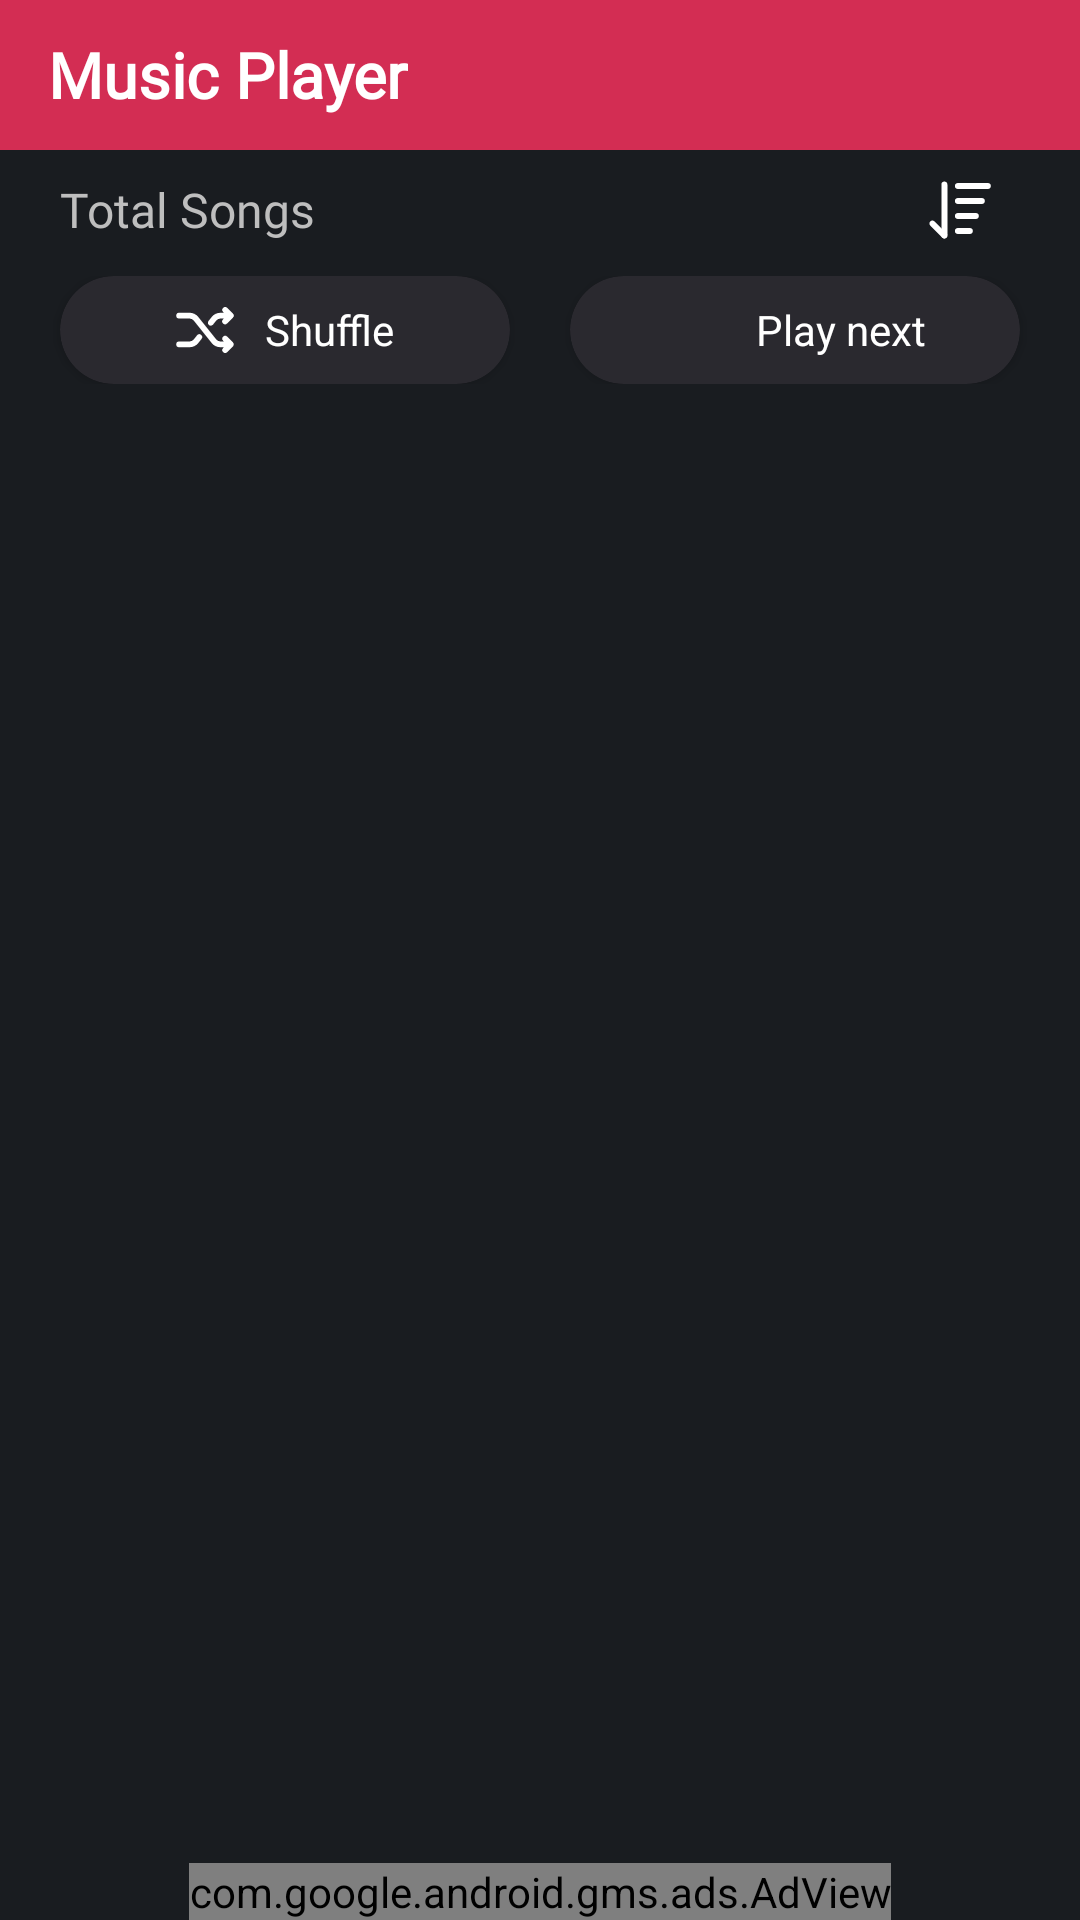

Android layout source for this screen:
<!-- AndroidManifest.xml: application theme Base.Theme.MusicPlayer -->
<!-- res/layout/activity_songs_of_artist.xml -->
<?xml version="1.0" encoding="utf-8"?>
<RelativeLayout xmlns:android="http://schemas.android.com/apk/res/android"
    xmlns:app="http://schemas.android.com/apk/res-auto"
    xmlns:tools="http://schemas.android.com/tools"
    android:layout_width="match_parent"
    android:layout_height="match_parent"
    android:background="@color/dark_primaryColor_ofApp"
    android:gravity="center_horizontal"
    android:orientation="vertical"
    tools:context=".activities.SongsOfArtistActivity">

    <androidx.coordinatorlayout.widget.CoordinatorLayout
        android:layout_above="@id/songsOfArtistActivity_adViewId"
        android:layout_width="match_parent"
        android:layout_height="match_parent">

        <com.google.android.material.appbar.AppBarLayout
            android:layout_width="match_parent"
            android:background="@color/redColor_ofApp"
            android:layout_height="wrap_content"
            android:theme="@style/ThemeOverlay.AppCompat.Dark.ActionBar">

            <androidx.appcompat.widget.Toolbar
                android:id="@+id/songsOfArtistActivity_toolBarId"
                android:layout_width="match_parent"
                android:layout_height="50dp"
                android:background="@color/redColor_ofApp"
                app:layout_scrollFlags="scroll|snap|enterAlways"
                app:popupTheme="@style/Theme.MaterialComponents.Light"
                app:title="@string/app_name"
                app:titleTextAppearance="@style/styleOfToolbar"
                app:titleTextColor="@color/white" />
        </com.google.android.material.appbar.AppBarLayout>

        <RelativeLayout
            android:layout_width="match_parent"
            android:layout_height="match_parent"
            app:layout_behavior="@string/appbar_scrolling_view_behavior">
            <LinearLayout
                android:id="@+id/songsOfArtistActivity_linearLayout_totalSongsId"
                android:layout_width="match_parent"
                android:layout_height="wrap_content"
                android:orientation="horizontal">

                <TextView
                    android:id="@+id/songsOfArtistActivity_totalSongsId"
                    android:layout_width="0dp"
                    android:layout_height="wrap_content"
                    android:layout_gravity="center"
                    android:layout_marginLeft="20dp"
                    android:layout_marginRight="15dp"
                    android:layout_weight="2"
                    android:fontFamily="@font/kollektif"
                    android:text="Total Songs"
                    android:textColor="@color/dark_secondColorOfApp"
                    android:textSize="16sp" />

                <RelativeLayout
                    android:layout_width="0dp"
                    android:layout_height="wrap_content"
                    android:layout_weight="1">

                    <androidx.cardview.widget.CardView
                        android:id="@+id/songsOfArtistActivity_sortBtnId"
                        android:layout_width="40dp"
                        android:layout_height="40dp"
                        android:layout_alignParentRight="true"
                        android:layout_marginRight="20dp"
                        android:clickable="true"
                        android:focusable="true"
                        android:foreground="?android:attr/selectableItemBackground"
                        app:cardBackgroundColor="#00000000"
                        app:cardCornerRadius="30dp"
                        app:cardElevation="0dp"
                        app:cardMaxElevation="0dp">

                        <ImageView
                            android:layout_width="24dp"
                            android:layout_height="24dp"
                            android:layout_gravity="center"
                            android:src="@drawable/sort_icon"
                            tools:ignore="ContentDescription" />
                    </androidx.cardview.widget.CardView>
                </RelativeLayout>
            </LinearLayout>

            <LinearLayout
                android:id="@+id/songsOfArtistActivity_LinearLayout_ViewOfBtnsId"
                android:layout_width="match_parent"
                android:layout_height="wrap_content"
                android:layout_below="@+id/songsOfArtistActivity_linearLayout_totalSongsId"
                android:layout_marginTop="2dp"
                android:layout_marginBottom="2dp"
                android:gravity="center">

                <androidx.cardview.widget.CardView
                    android:id="@+id/songsOfArtistActivity_shuffleBtnId"
                    android:layout_width="0dp"
                    android:layout_height="wrap_content"
                    android:layout_marginLeft="20dp"
                    android:layout_marginRight="10dp"
                    android:layout_weight="1"
                    android:clickable="true"
                    android:focusable="true"
                    android:foreground="?android:attr/selectableItemBackground"
                    app:cardBackgroundColor="@color/dark_cardView"
                    app:cardCornerRadius="20dp">

                    <LinearLayout
                        android:layout_width="match_parent"
                        android:gravity="center"
                        android:layout_height="wrap_content"
                        android:layout_gravity="center"
                        android:layout_marginLeft="8dp"
                        android:layout_marginTop="8dp"
                        android:layout_marginRight="8dp"
                        android:layout_marginBottom="8dp"
                        android:orientation="horizontal">

                        <ImageView
                            android:layout_width="20dp"
                            android:layout_height="20dp"
                            android:src="@drawable/shuffle_icon" />

                        <TextView
                            android:layout_width="wrap_content"
                            android:layout_height="wrap_content"
                            android:layout_gravity="center"
                            android:layout_marginLeft="10dp"
                            android:gravity="center"
                            android:text="@string/songsOfArtistActivity_Shuffle"
                            android:textColor="@color/white" />
                    </LinearLayout>
                </androidx.cardview.widget.CardView>

                <androidx.cardview.widget.CardView
                    android:id="@+id/songsOfArtistActivity_playNextBtnId"
                    android:layout_width="0dp"
                    android:layout_height="wrap_content"
                    android:layout_marginLeft="10dp"
                    android:layout_marginRight="20dp"
                    android:layout_weight="1"
                    android:clickable="true"
                    android:focusable="true"
                    android:foreground="?android:attr/selectableItemBackground"
                    app:cardBackgroundColor="@color/dark_cardView"
                    app:cardCornerRadius="20dp">

                    <LinearLayout
                        android:layout_width="match_parent"
                        android:layout_height="wrap_content"
                        android:layout_gravity="center"
                        android:layout_marginLeft="8dp"
                        android:layout_marginTop="8dp"
                        android:gravity="center"
                        android:layout_marginRight="8dp"
                        android:layout_marginBottom="8dp"
                        android:orientation="horizontal">

                        <ImageView
                            android:layout_width="20dp"
                            android:layout_height="20dp"
                            android:src="@drawable/play_next_icon" />

                        <TextView
                            android:layout_width="wrap_content"
                            android:layout_height="wrap_content"
                            android:layout_gravity="center"
                            android:layout_marginLeft="10dp"
                            android:gravity="center"
                            android:text="@string/songsOfArtistActivity_Play_next"
                            android:textColor="@color/white" />
                    </LinearLayout>
                </androidx.cardview.widget.CardView>
            </LinearLayout>

            <androidx.recyclerview.widget.RecyclerView
                android:id="@+id/songsOfArtistActivity_recyclerViewOfSongsId"
                android:layout_width="match_parent"
                android:layout_height="match_parent"
                android:layout_below="@id/songsOfArtistActivity_LinearLayout_ViewOfBtnsId"
                android:layout_marginTop="5dp"
                android:layout_marginBottom="5dp" />



        </RelativeLayout>
    </androidx.coordinatorlayout.widget.CoordinatorLayout>

    <com.google.android.gms.ads.AdView
        xmlns:ads="http://schemas.android.com/apk/res-auto"
        android:id="@+id/songsOfArtistActivity_adViewId"
        android:layout_width="wrap_content"
        android:layout_alignParentBottom="true"
        android:layout_height="wrap_content"
        android:layout_centerHorizontal="true"
        ads:adSize="FULL_BANNER"
        ads:adUnitId="ca-app-pub-3711142068844225/7524460087" />

</RelativeLayout>
<!-- resources referenced by this layout -->
<resources>
  <color name="dark_cardView">#2A292F</color>
  <color name="dark_primaryColor_ofApp">#191C20</color>
  <color name="dark_secondColorOfApp">#BEBEBE</color>
  <color name="redColor_ofApp">#D32D53</color>
  <color name="white">#FFFFFFFF</color>
  <!-- drawable shuffle_icon (drawable) -->
  <vector xmlns:android="http://schemas.android.com/apk/res/android"
      android:width="512dp"
      android:height="512dp"
      android:viewportWidth="24"
      android:viewportHeight="24">
    <path
        android:pathData="M23.411,18.189a1.15,1.15 0,0 1,-0.25 0.375l-2.3,2.3a1.15,1.15 0,0 1,-1.626 -1.626l0.338,-0.338l-1.317,0a4.579,4.579 0,0 1,-3.591 -1.725L7.537,8.263A2.285,2.285 45,0 0,5.743 7.4L1.65,7.4a1.15,1.15 0,0 1,0 -2.3l4.093,0a4.579,4.579 45,0 1,3.591 1.725l7.13,8.911a2.285,2.285 0,0 0,1.794 0.862l1.317,0l-0.337,-0.337a1.15,1.15 0,0 1,1.626 -1.626l2.3,2.3a1.15,1.15 0,0 1,0.25 1.253zM14.3,10.275a1.15,1.15 0,0 0,0.898 -0.431l1.265,-1.581a2.285,2.285 0,0 1,1.794 -0.862l1.317,0l-0.337,0.337a1.15,1.15 0,1 0,1.626 1.626l2.3,-2.3a1.15,1.15 0,0 0,0 -1.628l-2.3,-2.3a1.15,1.15 0,0 0,-1.626 1.626l0.337,0.339l-1.317,0a4.575,4.575 45,0 0,-3.59 1.725l-1.265,1.58A1.15,1.15 0,0 0,14.3 10.275zM8.803,14.156 L7.538,15.738a2.285,2.285 0,0 1,-1.794 0.862L1.65,16.6a1.15,1.15 0,0 0,0 2.3l4.093,0a4.575,4.575 45,0 0,3.59 -1.725l1.265,-1.58a1.15,1.15 0,1 0,-1.794 -1.438z"
        android:fillColor="@color/white"/>
  </vector>
  <!-- drawable sort_icon (drawable) -->
  <vector xmlns:android="http://schemas.android.com/apk/res/android"
      android:width="512dp"
      android:height="512dp"
      android:viewportWidth="24"
      android:viewportHeight="24">
    <path
        android:pathData="M21.3,5h-10c-0.6,0 -1,-0.4 -1,-1s0.4,-1 1,-1h10c0.6,0 1,0.4 1,1s-0.5,1 -1,1zM6.8,21.5c-0.3,0 -0.5,-0.1 -0.7,-0.3l-4,-4c-0.4,-0.4 -0.4,-1 0,-1.4s1,-0.4 1.4,0l4,4c0.4,0.4 0.4,1 0,1.4 -0.2,0.2 -0.5,0.3 -0.7,0.3z"
        android:fillColor="@color/white"/>
    <path
        android:pathData="M6.8,21.5c-0.6,0 -1,-0.4 -1,-1v-17c0,-0.6 0.4,-1 1,-1s1,0.4 1,1v17c0,0.6 -0.5,1 -1,1zM19.3,10h-8c-0.6,0 -1,-0.4 -1,-1s0.4,-1 1,-1h8c0.6,0 1,0.4 1,1s-0.5,1 -1,1zM17.3,15h-6c-0.6,0 -1,-0.4 -1,-1s0.4,-1 1,-1h6c0.6,0 1,0.4 1,1s-0.5,1 -1,1zM15.3,20h-4c-0.6,0 -1,-0.4 -1,-1s0.4,-1 1,-1h4c0.6,0 1,0.4 1,1s-0.5,1 -1,1z"
        android:fillColor="@color/white"/>
  </vector>
  <string name="app_name">Music Player</string>
  <string name="songsOfArtistActivity_Play_next">Play next</string>
  <string name="songsOfArtistActivity_Shuffle">Shuffle</string>
  <style name="styleOfToolbar">
          <item name="android:textSize">21sp</item>
          <item name="android:textStyle">bold</item>
          <item name="android:fontFamily">@font/kollektif</item>
          <item name="singleLine">true</item>
      </style>
  <style name="Base.Theme.MusicPlayer" parent="Theme.Material3.Dark.NoActionBar">
          
          <item name="colorPrimary">@color/redColor_ofApp</item>
          <item name="colorPrimaryVariant">@color/redLightColor_ofApp</item>
          <item name="colorOnPrimary">@color/black</item>
          
          <item name="colorOnSecondary">@color/black</item>
          
          <item name="android:statusBarColor">@color/redColor_ofApp</item>
          
          <item name="android:navigationBarColor">@color/dark_primaryColor_ofApp</item>
      </style>
  <color name="redLightColor_ofApp">#AE2B49</color>
  <color name="black">#FF000000</color>
</resources>
